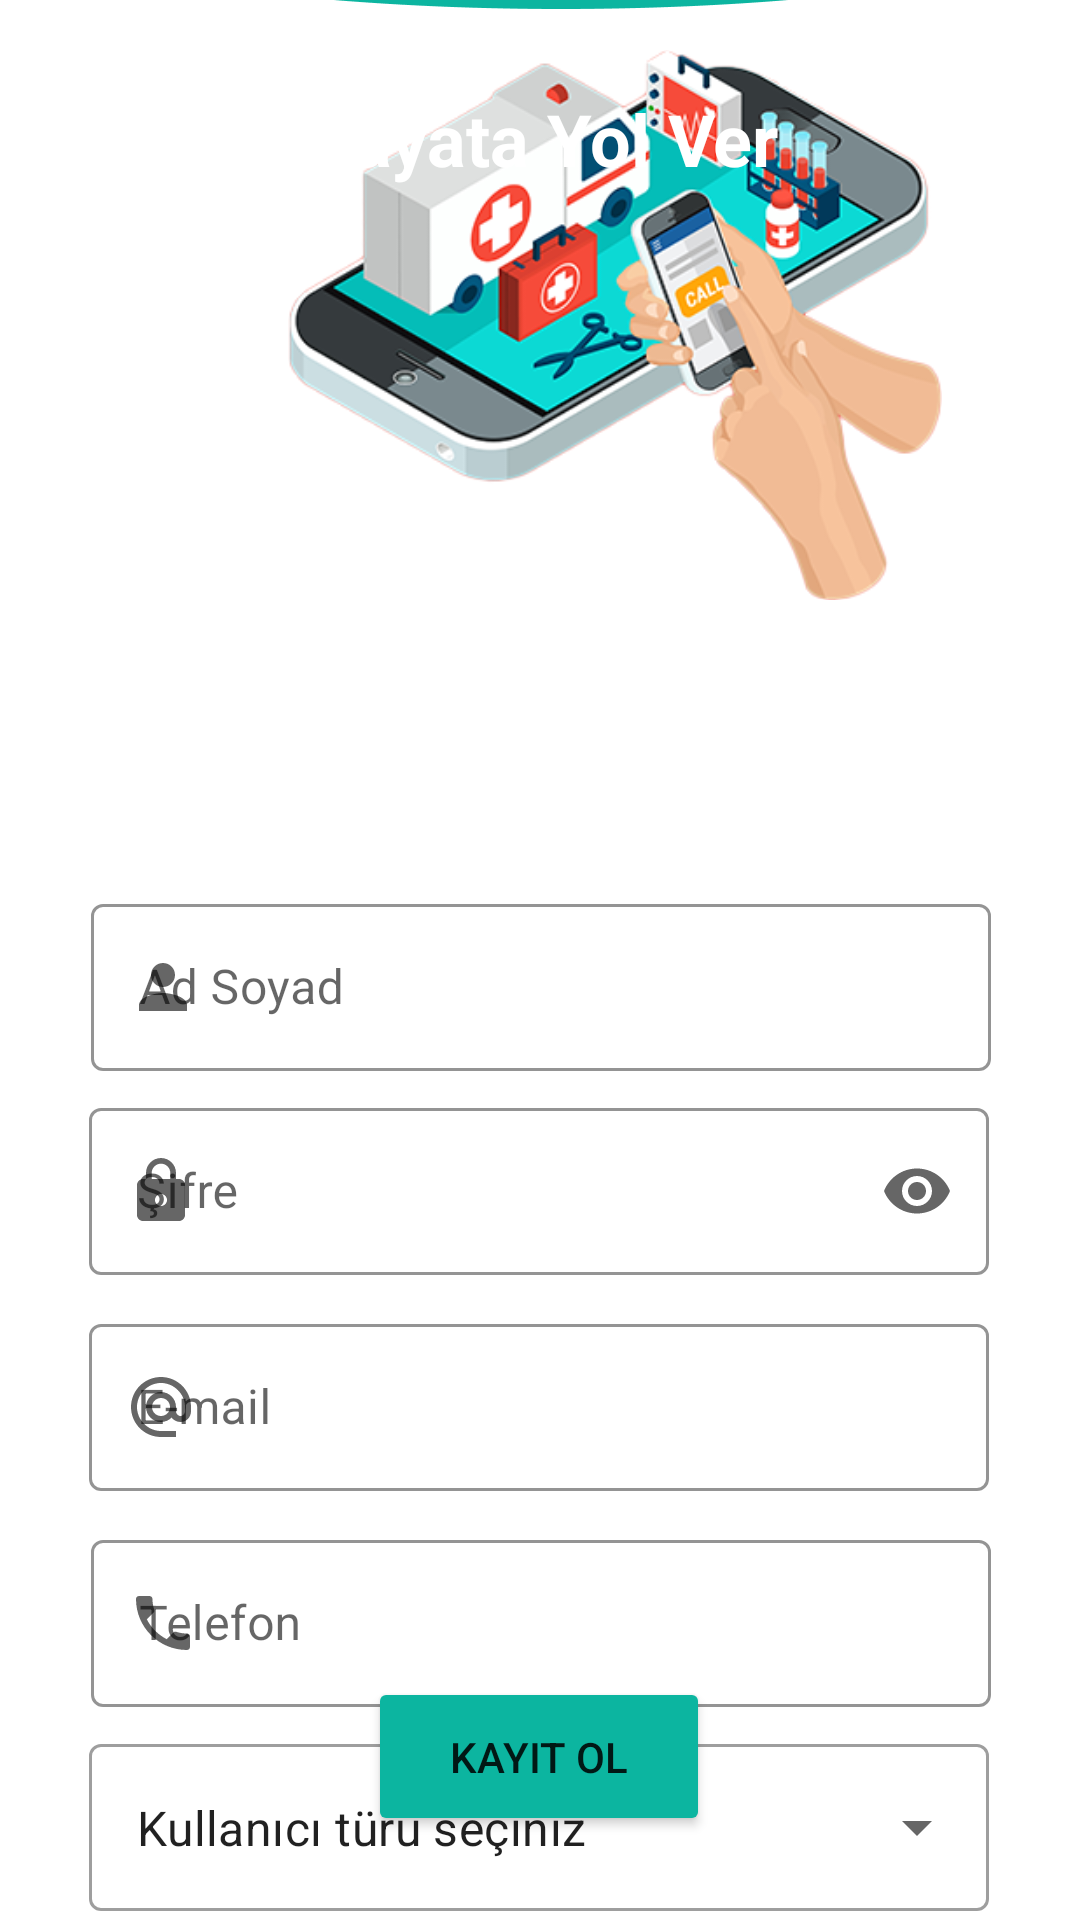

Write the Android layout XML for this screen, with the resource values it uses.
<!-- AndroidManifest.xml: application theme Theme.HayataYolverApp -->
<!-- res/layout/activity_register.xml -->
<?xml version="1.0" encoding="utf-8"?>
<androidx.constraintlayout.widget.ConstraintLayout xmlns:android="http://schemas.android.com/apk/res/android"
    xmlns:app="http://schemas.android.com/apk/res-auto"
    xmlns:tools="http://schemas.android.com/tools"
    android:layout_width="match_parent"
    android:layout_height="match_parent"
    tools:context=".Register_Activity">

    <ImageView
        android:id="@+id/imageView3"
        android:layout_width="218dp"
        android:layout_height="272dp"
        android:layout_marginStart="96dp"
        android:layout_marginBottom="396dp"
        app:layout_constraintBottom_toBottomOf="parent"
        app:layout_constraintStart_toStartOf="@+id/imageView2"
        app:srcCompat="@drawable/emergencyregister" />

    <ImageView
        android:id="@+id/imageView2"
        android:layout_width="wrap_content"
        android:layout_height="wrap_content"
        android:layout_marginBottom="548dp"
        app:layout_constraintBottom_toBottomOf="parent"
        app:layout_constraintStart_toStartOf="parent"
        app:srcCompat="@drawable/ellipse_1" />

    <TextView
        android:id="@+id/textView"
        android:layout_width="wrap_content"
        android:layout_height="wrap_content"
        android:layout_marginTop="30dp"
        android:fontFamily="sans-serif"
        android:text="Hayata Yol Ver"
        android:textColor="@color/white"
        android:textSize="24sp"
        android:textStyle="bold"
        app:layout_constraintEnd_toEndOf="parent"
        app:layout_constraintStart_toStartOf="parent"
        app:layout_constraintTop_toTopOf="parent" />

    <com.google.android.material.textfield.TextInputLayout
        android:id="@+id/textInputLayoutEmail"
        style="@style/Widget.MaterialComponents.TextInputLayout.OutlinedBox"
        android:layout_width="300dp"
        android:layout_height="wrap_content"
        android:layout_marginStart="1dp"
        android:layout_marginTop="436dp"
        android:layout_marginEnd="1dp"
        app:boxStrokeColor="@color/yolveryesil"
        app:hintTextColor="@color/yolveryesil"
        app:layout_constraintEnd_toEndOf="parent"
        app:layout_constraintHorizontal_bias="0.495"
        app:layout_constraintStart_toStartOf="parent"
        app:layout_constraintTop_toTopOf="parent"
        app:startIconDrawable="@drawable/baseline_alternate_email_24">

        <com.google.android.material.textfield.TextInputEditText
            android:id="@+id/textInputEditTextPhonenumber"
            android:layout_width="match_parent"
            android:layout_height="wrap_content"
            android:hint="E-mail"
            android:singleLine="true" />
    </com.google.android.material.textfield.TextInputLayout>

    <com.google.android.material.textfield.TextInputLayout
        android:id="@+id/textInputLayoutSifre"
        style="@style/Widget.MaterialComponents.TextInputLayout.OutlinedBox"
        android:layout_width="300dp"
        android:layout_height="wrap_content"
        android:layout_marginTop="364dp"
        android:hint="Şifre"
        app:boxStrokeColor="@color/yolveryesil"
        app:endIconMode="password_toggle"
        app:hintTextColor="@color/yolveryesil"
        app:layout_constraintEnd_toEndOf="parent"
        app:layout_constraintHorizontal_bias="0.495"
        app:layout_constraintStart_toStartOf="parent"
        app:layout_constraintTop_toTopOf="parent"
        app:startIconDrawable="@drawable/baseline_lock_24">

        <com.google.android.material.textfield.TextInputEditText
            android:id="@+id/textInputEditTextSifre"
            android:layout_width="match_parent"
            android:layout_height="wrap_content"
            android:inputType="textPassword"
            android:maxLength="20"
            android:singleLine="true" />
    </com.google.android.material.textfield.TextInputLayout>

    <com.google.android.material.textfield.TextInputLayout
        android:id="@+id/textInputLayoutNameSurname"
        style="@style/Widget.MaterialComponents.TextInputLayout.OutlinedBox"
        android:layout_width="300dp"
        android:layout_height="wrap_content"
        android:layout_marginStart="1dp"
        android:layout_marginTop="296dp"
        android:layout_marginEnd="1dp"
        app:boxStrokeColor="@color/yolveryesil"
        app:hintTextColor="@color/yolveryesil"
        app:layout_constraintEnd_toEndOf="parent"
        app:layout_constraintHorizontal_bias="0.504"
        app:layout_constraintStart_toStartOf="parent"
        app:layout_constraintTop_toTopOf="parent"
        app:startIconDrawable="@drawable/baseline_person_24">

        <com.google.android.material.textfield.TextInputEditText
            android:id="@+id/textInputEditTextNameSurname"
            android:layout_width="match_parent"
            android:layout_height="wrap_content"
            android:hint="Ad Soyad"
            android:singleLine="true" />
    </com.google.android.material.textfield.TextInputLayout>

    <com.google.android.material.textfield.TextInputLayout
        android:id="@+id/textInputLayoutTelefon"
        style="@style/Widget.MaterialComponents.TextInputLayout.OutlinedBox"
        android:layout_width="300dp"
        android:layout_height="wrap_content"
        android:layout_marginStart="1dp"
        android:layout_marginTop="508dp"
        android:layout_marginEnd="1dp"
        app:boxStrokeColor="@color/yolveryesil"
        app:hintTextColor="@color/yolveryesil"
        app:layout_constraintEnd_toEndOf="parent"
        app:layout_constraintHorizontal_bias="0.504"
        app:layout_constraintStart_toStartOf="parent"
        app:layout_constraintTop_toTopOf="parent"
        app:startIconDrawable="@drawable/baseline_phone_24">

        <com.google.android.material.textfield.TextInputEditText
            android:id="@+id/textInputEditTextPhone"
            android:layout_width="match_parent"
            android:layout_height="wrap_content"
            android:hint="Telefon"
            android:singleLine="true" />
    </com.google.android.material.textfield.TextInputLayout>

    <com.google.android.material.textfield.TextInputLayout
        android:id="@+id/textInputLayoutTur"
        style="@style/Widget.MaterialComponents.TextInputLayout.OutlinedBox.ExposedDropdownMenu"
        android:layout_width="300dp"
        android:layout_height="wrap_content"
        android:layout_marginTop="576dp"
        app:layout_constraintEnd_toEndOf="parent"
        app:layout_constraintHorizontal_bias="0.495"
        app:layout_constraintStart_toStartOf="parent"
        app:layout_constraintTop_toTopOf="parent">

        <AutoCompleteTextView
            android:id="@+id/dropdownlist"
            android:layout_width="match_parent"
            android:layout_height="match_parent"
            android:layout_weight="1"
            android:inputType="none"
            android:text="Kullanıcı türü seçiniz" />
    </com.google.android.material.textfield.TextInputLayout>

    <Button
        android:id="@+id/buttonkayitol"
        android:layout_width="114dp"
        android:layout_height="53dp"
        android:layout_marginBottom="28dp"
        android:backgroundTint="@color/yolveryesil"
        android:text="Kayıt Ol"
        app:layout_constraintBottom_toBottomOf="parent"
        app:layout_constraintEnd_toEndOf="parent"
        app:layout_constraintHorizontal_bias="0.498"
        app:layout_constraintStart_toStartOf="parent" />


</androidx.constraintlayout.widget.ConstraintLayout>
<!-- resources referenced by this layout -->
<resources>
  <color name="white">#FFFFFFFF</color>
  <color name="yolveryesil">#0CB5A0</color>
  <!-- drawable baseline_alternate_email_24 (drawable) -->
  <vector android:height="24dp" android:tint="#0CB5A0"
      android:viewportHeight="24" android:viewportWidth="24"
      android:width="24dp" xmlns:android="http://schemas.android.com/apk/res/android">
      <path android:fillColor="@android:color/white" android:pathData="M12,2C6.48,2 2,6.48 2,12s4.48,10 10,10h5v-2h-5c-4.34,0 -8,-3.66 -8,-8s3.66,-8 8,-8 8,3.66 8,8v1.43c0,0.79 -0.71,1.57 -1.5,1.57s-1.5,-0.78 -1.5,-1.57L17,12c0,-2.76 -2.24,-5 -5,-5s-5,2.24 -5,5 2.24,5 5,5c1.38,0 2.64,-0.56 3.54,-1.47 0.65,0.89 1.77,1.47 2.96,1.47 1.97,0 3.5,-1.6 3.5,-3.57L22,12c0,-5.52 -4.48,-10 -10,-10zM12,15c-1.66,0 -3,-1.34 -3,-3s1.34,-3 3,-3 3,1.34 3,3 -1.34,3 -3,3z"/>
  </vector>
  <!-- drawable baseline_lock_24 (drawable) -->
  <vector android:height="24dp" android:tint="#0CB5A0"
      android:viewportHeight="24" android:viewportWidth="24"
      android:width="24dp" xmlns:android="http://schemas.android.com/apk/res/android">
      <path android:fillColor="@android:color/white" android:pathData="M18,8h-1L17,6c0,-2.76 -2.24,-5 -5,-5S7,3.24 7,6v2L6,8c-1.1,0 -2,0.9 -2,2v10c0,1.1 0.9,2 2,2h12c1.1,0 2,-0.9 2,-2L20,10c0,-1.1 -0.9,-2 -2,-2zM12,17c-1.1,0 -2,-0.9 -2,-2s0.9,-2 2,-2 2,0.9 2,2 -0.9,2 -2,2zM15.1,8L8.9,8L8.9,6c0,-1.71 1.39,-3.1 3.1,-3.1 1.71,0 3.1,1.39 3.1,3.1v2z"/>
  </vector>
  <!-- drawable baseline_person_24 (drawable) -->
  <vector android:height="24dp" android:tint="#0CB5A0"
      android:viewportHeight="24" android:viewportWidth="24"
      android:width="24dp" xmlns:android="http://schemas.android.com/apk/res/android">
      <path android:fillColor="@android:color/white" android:pathData="M12,12c2.21,0 4,-1.79 4,-4s-1.79,-4 -4,-4 -4,1.79 -4,4 1.79,4 4,4zM12,14c-2.67,0 -8,1.34 -8,4v2h16v-2c0,-2.66 -5.33,-4 -8,-4z"/>
  </vector>
  <!-- drawable baseline_phone_24 (drawable) -->
  <vector android:height="24dp" android:tint="#0CB5A0"
      android:viewportHeight="24" android:viewportWidth="24"
      android:width="24dp" xmlns:android="http://schemas.android.com/apk/res/android">
      <path android:fillColor="@android:color/white" android:pathData="M6.62,10.79c1.44,2.83 3.76,5.14 6.59,6.59l2.2,-2.2c0.27,-0.27 0.67,-0.36 1.02,-0.24 1.12,0.37 2.33,0.57 3.57,0.57 0.55,0 1,0.45 1,1V20c0,0.55 -0.45,1 -1,1 -9.39,0 -17,-7.61 -17,-17 0,-0.55 0.45,-1 1,-1h3.5c0.55,0 1,0.45 1,1 0,1.25 0.2,2.45 0.57,3.57 0.11,0.35 0.03,0.74 -0.25,1.02l-2.2,2.2z"/>
  </vector>
  <!-- drawable ellipse_1: png bitmap (drawable, 3478 bytes) -->
  <!-- drawable emergencyregister: png bitmap (drawable, 157414 bytes) -->
  <style name="Theme.HayataYolverApp" parent="Theme.MaterialComponents.DayNight.NoActionBar">
          
          <item name="colorPrimary">@color/purple_500</item>
          <item name="colorPrimaryVariant">@color/purple_700</item>
          <item name="colorOnPrimary">@color/white</item>
          
          <item name="colorSecondary">@color/teal_200</item>
          <item name="colorSecondaryVariant">@color/teal_700</item>
          <item name="colorOnSecondary">@color/black</item>
          
          <item name="android:statusBarColor">?attr/colorPrimaryVariant</item>
          
      </style>
  <color name="purple_500">#FF6200EE</color>
  <color name="purple_700">#FF3700B3</color>
  <color name="teal_200">#FF03DAC5</color>
  <color name="teal_700">#FF018786</color>
  <color name="black">#FF000000</color>
</resources>
